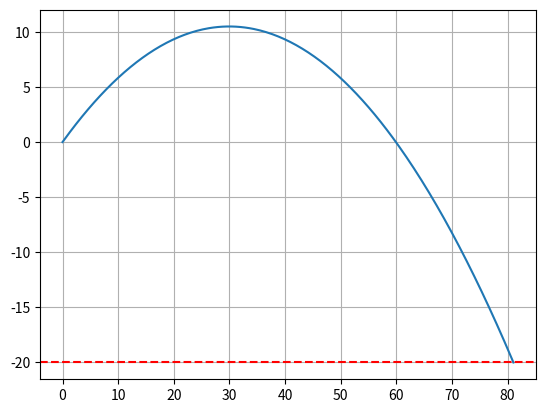

This figure's Python source:
import matplotlib.pyplot as mp
import math
import numpy as np

v0 = 25.0  
theta_deg = 35.0  
g = 9.8  

theta_rad = np.radians(theta_deg)

v0x = v0 * np.cos(theta_rad)
v0y = v0 * np.sin(theta_rad)

t_flight = (v0y + np.sqrt(v0y**2 + 2 * g * 20)) / g 

t = np.linspace(0, t_flight, num=300)

x = v0x * t
y = v0y * t - 0.5 * g * t**2

mp.plot(x, y)
mp.axhline(-20, color='red', linestyle='--')
mp.grid(True)
mp.show()
